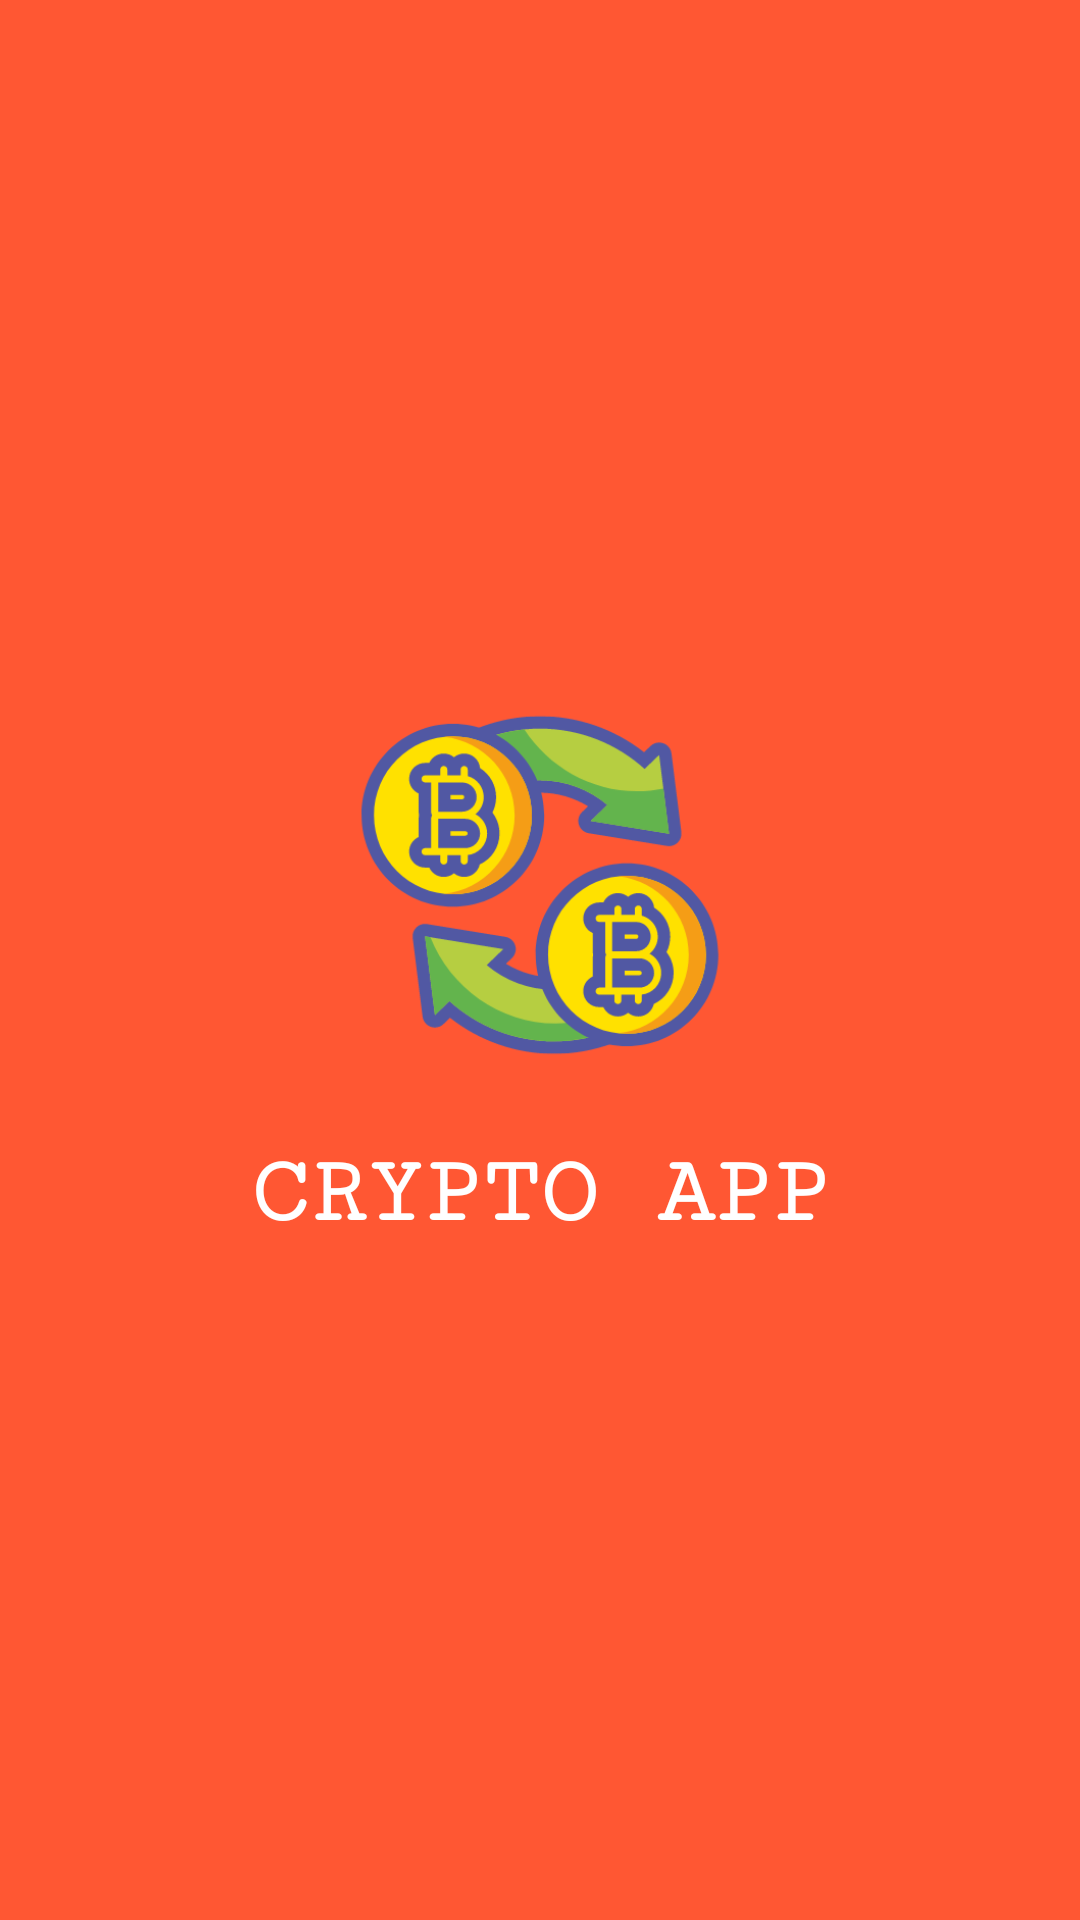

Layout XML and referenced resources for this Android screen:
<!-- AndroidManifest.xml: application theme Theme.CryptoApp -->
<!-- res/layout/fragment_splash.xml -->
<?xml version="1.0" encoding="utf-8"?>
<androidx.constraintlayout.widget.ConstraintLayout xmlns:android="http://schemas.android.com/apk/res/android"
    xmlns:tools="http://schemas.android.com/tools"
    android:layout_width="match_parent"
    android:layout_height="match_parent"
    xmlns:app="http://schemas.android.com/apk/res-auto"
    android:background="@color/main_color"
    tools:context=".ui.splash.SplashFragment">

    <androidx.appcompat.widget.AppCompatImageView
        android:id="@+id/ivLogo"
        android:layout_width="170dp"
        android:layout_height="170dp"
        android:src="@drawable/start"
        android:layout_marginBottom="50dp"
        app:layout_constraintTop_toTopOf="parent"
        app:layout_constraintEnd_toEndOf="parent"
        app:layout_constraintStart_toStartOf="parent"
        app:layout_constraintBottom_toBottomOf="parent"/>

    <androidx.appcompat.widget.AppCompatTextView
        android:layout_width="wrap_content"
        android:layout_height="wrap_content"
        android:text="@string/crypto_app"
        android:textColor="@color/white"
        android:textSize="32sp"
        android:textStyle="bold"
        android:fontFamily="serif-monospace"
        app:layout_constraintEnd_toEndOf="parent"
        app:layout_constraintStart_toStartOf="parent"
        app:layout_constraintTop_toBottomOf="@id/ivLogo" />

</androidx.constraintlayout.widget.ConstraintLayout>
<!-- resources referenced by this layout -->
<resources>
  <color name="main_color">#FF5733</color>
  <color name="white">#FFFFFFFF</color>
  <!-- drawable start: png bitmap (drawable, 33933 bytes) -->
  <string name="crypto_app">CRYPTO APP</string>
  <style name="Theme.CryptoApp" parent="Theme.MaterialComponents.DayNight.DarkActionBar">
          
          <item name="colorPrimary">@color/main_color</item>
          <item name="colorPrimaryVariant">@color/main_color</item>
          <item name="colorOnPrimary">@color/white</item>
          
          <item name="colorSecondary">@color/teal_200</item>
          <item name="colorSecondaryVariant">@color/teal_700</item>
          <item name="colorOnSecondary">@color/black</item>
          
          <item name="android:statusBarColor" tools:targetApi="l">?attr/colorPrimaryVariant</item>
          
          <item name="windowActionBar">false</item>
          <item name="windowNoTitle">true</item>
      </style>
  <color name="teal_200">#FF03DAC5</color>
  <color name="teal_700">#FF018786</color>
  <color name="black">#FF000000</color>
</resources>
